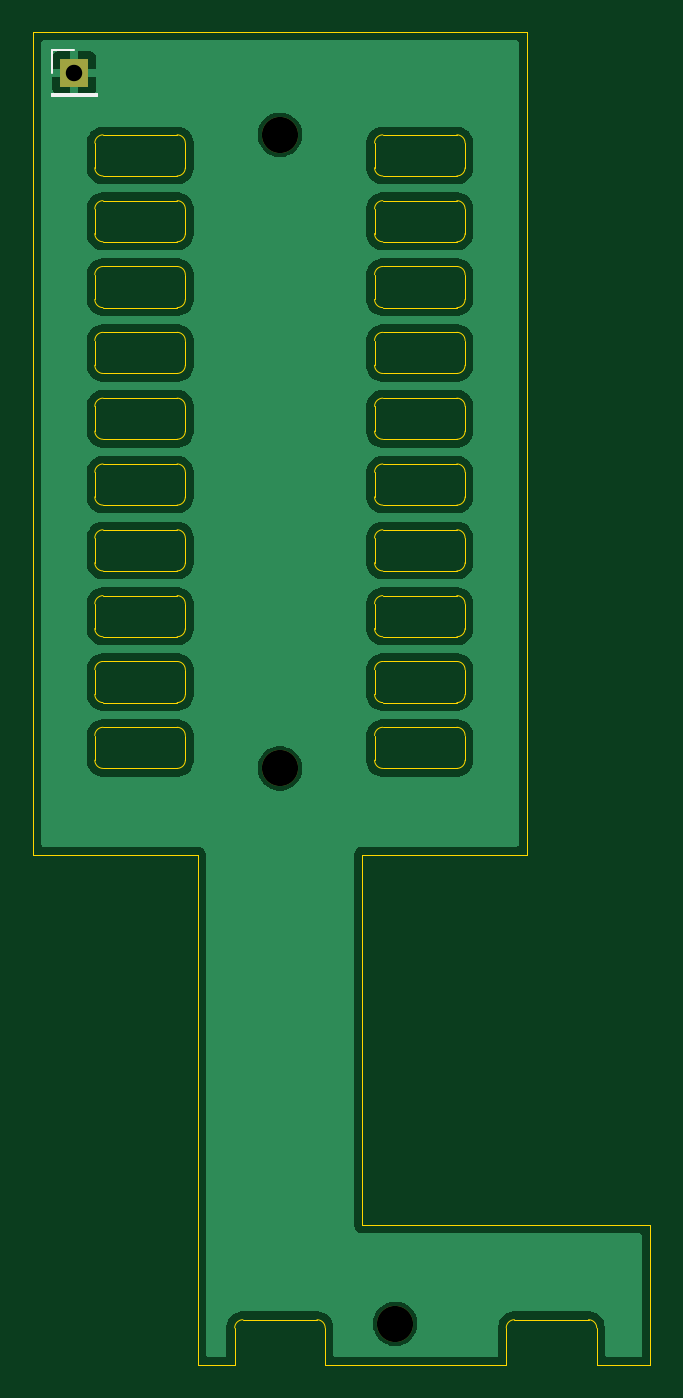
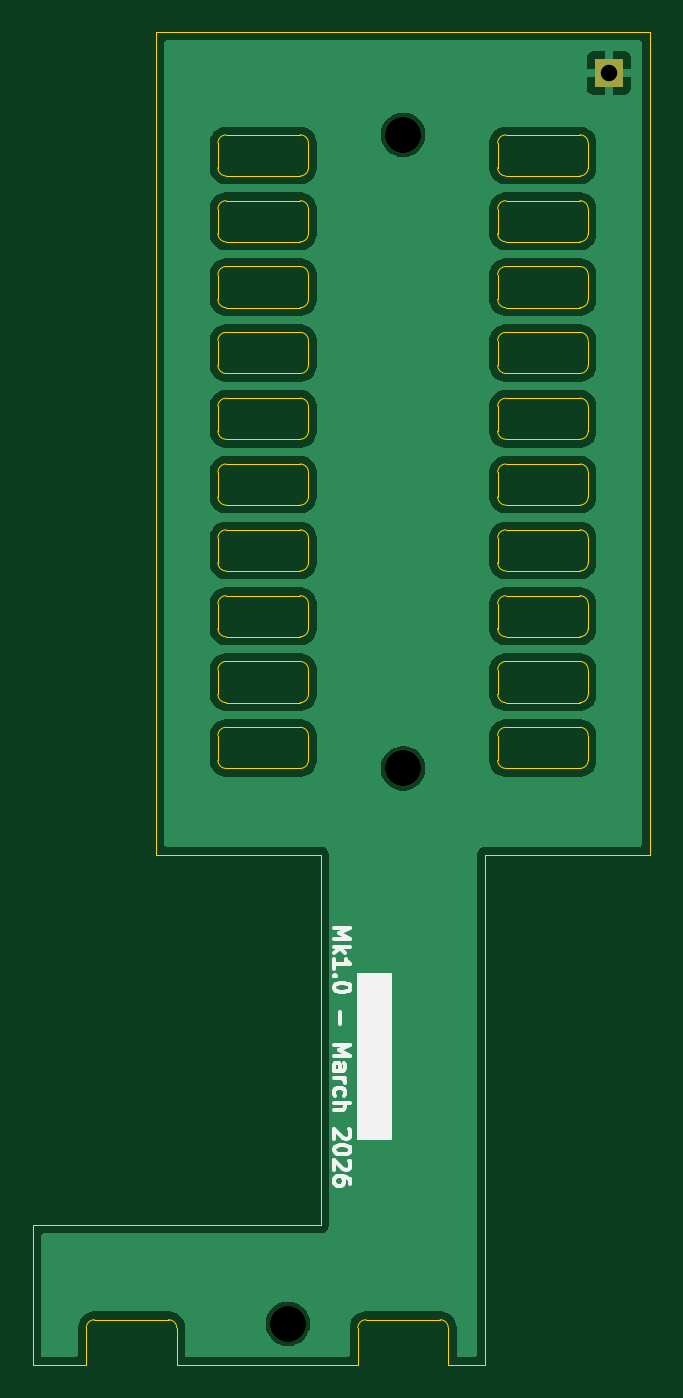
Circuit board: 11 layer files. Board 37.5 x 81.0 mm.
- bottom_copper: DMH_Output_PCB_LEDs-B_Cu.gbl (36697 bytes)
- bottom_mask: DMH_Output_PCB_LEDs-B_Mask.gbs (690 bytes)
- paste: DMH_Output_PCB_LEDs-B_Paste.gbp (459 bytes)
- bottom_silk: DMH_Output_PCB_LEDs-B_Silkscreen.gbo (8013 bytes)
- outline: DMH_Output_PCB_LEDs-Edge_Cuts.gm1 (11547 bytes)
- top_copper: DMH_Output_PCB_LEDs-F_Cu.gtl (36697 bytes)
- top_mask: DMH_Output_PCB_LEDs-F_Mask.gts (690 bytes)
- paste: DMH_Output_PCB_LEDs-F_Paste.gtp (459 bytes)
- top_silk: DMH_Output_PCB_LEDs-F_Silkscreen.gto (1029 bytes)
- drill: DMH_Output_PCB_LEDs-NPTH.drl (373 bytes)
- drill: DMH_Output_PCB_LEDs-PTH.drl (337 bytes)

=== bottom_copper: DMH_Output_PCB_LEDs-B_Cu.gbl (36697 bytes, source omitted) ===
=== bottom_mask: DMH_Output_PCB_LEDs-B_Mask.gbs ===
%TF.GenerationSoftware,KiCad,Pcbnew,9.0.7*%
%TF.CreationDate,2026-03-10T18:11:30-03:00*%
%TF.ProjectId,DMH_Output_PCB_LEDs,444d485f-4f75-4747-9075-745f5043425f,1*%
%TF.SameCoordinates,Original*%
%TF.FileFunction,Soldermask,Bot*%
%TF.FilePolarity,Negative*%
%FSLAX46Y46*%
G04 Gerber Fmt 4.6, Leading zero omitted, Abs format (unit mm)*
G04 Created by KiCad (PCBNEW 9.0.7) date 2026-03-10 18:11:30*
%MOMM*%
%LPD*%
G01*
G04 APERTURE LIST*
%ADD10C,2.200000*%
%ADD11R,1.700000X1.700000*%
G04 APERTURE END LIST*
D10*
%TO.C,H21*%
X75000000Y-88750000D03*
%TD*%
%TO.C,H23*%
X82000000Y-161000000D03*
%TD*%
%TO.C,H22*%
X75000000Y-127250000D03*
%TD*%
D11*
%TO.C,J0*%
X62500000Y-85000000D03*
%TD*%
M02*

=== paste: DMH_Output_PCB_LEDs-B_Paste.gbp ===
%TF.GenerationSoftware,KiCad,Pcbnew,9.0.7*%
%TF.CreationDate,2026-03-10T18:11:30-03:00*%
%TF.ProjectId,DMH_Output_PCB_LEDs,444d485f-4f75-4747-9075-745f5043425f,1*%
%TF.SameCoordinates,Original*%
%TF.FileFunction,Paste,Bot*%
%TF.FilePolarity,Positive*%
%FSLAX46Y46*%
G04 Gerber Fmt 4.6, Leading zero omitted, Abs format (unit mm)*
G04 Created by KiCad (PCBNEW 9.0.7) date 2026-03-10 18:11:30*
%MOMM*%
%LPD*%
G01*
G04 APERTURE LIST*
G04 APERTURE END LIST*
M02*

=== bottom_silk: DMH_Output_PCB_LEDs-B_Silkscreen.gbo (8013 bytes, source omitted) ===
=== outline: DMH_Output_PCB_LEDs-Edge_Cuts.gm1 (11547 bytes, source omitted) ===
=== top_copper: DMH_Output_PCB_LEDs-F_Cu.gtl (36697 bytes, source omitted) ===
=== top_mask: DMH_Output_PCB_LEDs-F_Mask.gts ===
%TF.GenerationSoftware,KiCad,Pcbnew,9.0.7*%
%TF.CreationDate,2026-03-10T18:11:30-03:00*%
%TF.ProjectId,DMH_Output_PCB_LEDs,444d485f-4f75-4747-9075-745f5043425f,1*%
%TF.SameCoordinates,Original*%
%TF.FileFunction,Soldermask,Top*%
%TF.FilePolarity,Negative*%
%FSLAX46Y46*%
G04 Gerber Fmt 4.6, Leading zero omitted, Abs format (unit mm)*
G04 Created by KiCad (PCBNEW 9.0.7) date 2026-03-10 18:11:30*
%MOMM*%
%LPD*%
G01*
G04 APERTURE LIST*
%ADD10C,2.200000*%
%ADD11R,1.700000X1.700000*%
G04 APERTURE END LIST*
D10*
%TO.C,H21*%
X75000000Y-88750000D03*
%TD*%
%TO.C,H23*%
X82000000Y-161000000D03*
%TD*%
%TO.C,H22*%
X75000000Y-127250000D03*
%TD*%
D11*
%TO.C,J0*%
X62500000Y-85000000D03*
%TD*%
M02*

=== paste: DMH_Output_PCB_LEDs-F_Paste.gtp ===
%TF.GenerationSoftware,KiCad,Pcbnew,9.0.7*%
%TF.CreationDate,2026-03-10T18:11:30-03:00*%
%TF.ProjectId,DMH_Output_PCB_LEDs,444d485f-4f75-4747-9075-745f5043425f,1*%
%TF.SameCoordinates,Original*%
%TF.FileFunction,Paste,Top*%
%TF.FilePolarity,Positive*%
%FSLAX46Y46*%
G04 Gerber Fmt 4.6, Leading zero omitted, Abs format (unit mm)*
G04 Created by KiCad (PCBNEW 9.0.7) date 2026-03-10 18:11:30*
%MOMM*%
%LPD*%
G01*
G04 APERTURE LIST*
G04 APERTURE END LIST*
M02*

=== top_silk: DMH_Output_PCB_LEDs-F_Silkscreen.gto ===
%TF.GenerationSoftware,KiCad,Pcbnew,9.0.7*%
%TF.CreationDate,2026-03-10T18:11:30-03:00*%
%TF.ProjectId,DMH_Output_PCB_LEDs,444d485f-4f75-4747-9075-745f5043425f,1*%
%TF.SameCoordinates,Original*%
%TF.FileFunction,Legend,Top*%
%TF.FilePolarity,Positive*%
%FSLAX46Y46*%
G04 Gerber Fmt 4.6, Leading zero omitted, Abs format (unit mm)*
G04 Created by KiCad (PCBNEW 9.0.7) date 2026-03-10 18:11:30*
%MOMM*%
%LPD*%
G01*
G04 APERTURE LIST*
%ADD10C,0.120000*%
%ADD11C,2.200000*%
%ADD12R,1.700000X1.700000*%
G04 APERTURE END LIST*
D10*
%TO.C,J0*%
X61120000Y-83620000D02*
X62500000Y-83620000D01*
X61120000Y-85000000D02*
X61120000Y-83620000D01*
X61120000Y-86270000D02*
X61120000Y-86380000D01*
X61120000Y-86270000D02*
X63880000Y-86270000D01*
X61120000Y-86380000D02*
X63880000Y-86380000D01*
X63880000Y-86270000D02*
X63880000Y-86380000D01*
%TD*%
%LPC*%
D11*
%TO.C,H21*%
X75000000Y-88750000D03*
%TD*%
%TO.C,H23*%
X82000000Y-161000000D03*
%TD*%
%TO.C,H22*%
X75000000Y-127250000D03*
%TD*%
D12*
%TO.C,J0*%
X62500000Y-85000000D03*
%TD*%
%LPD*%
M02*

=== drill: DMH_Output_PCB_LEDs-NPTH.drl ===
M48
; DRILL file {KiCad 9.0.7} date 2026-03-10T18:11:52-0300
; FORMAT={-:-/ absolute / metric / decimal}
; #@! TF.CreationDate,2026-03-10T18:11:52-03:00
; #@! TF.GenerationSoftware,Kicad,Pcbnew,9.0.7
; #@! TF.FileFunction,NonPlated,1,2,NPTH
FMAT,2
METRIC
; #@! TA.AperFunction,NonPlated,NPTH,ComponentDrill
T1C2.200
%
G90
G05
T1
X75.0Y-88.75
X75.0Y-127.25
X82.0Y-161.0
M30

=== drill: DMH_Output_PCB_LEDs-PTH.drl ===
M48
; DRILL file {KiCad 9.0.7} date 2026-03-10T18:11:52-0300
; FORMAT={-:-/ absolute / metric / decimal}
; #@! TF.CreationDate,2026-03-10T18:11:52-03:00
; #@! TF.GenerationSoftware,Kicad,Pcbnew,9.0.7
; #@! TF.FileFunction,Plated,1,2,PTH
FMAT,2
METRIC
; #@! TA.AperFunction,Plated,PTH,ComponentDrill
T1C1.000
%
G90
G05
T1
X62.5Y-85.0
M30
